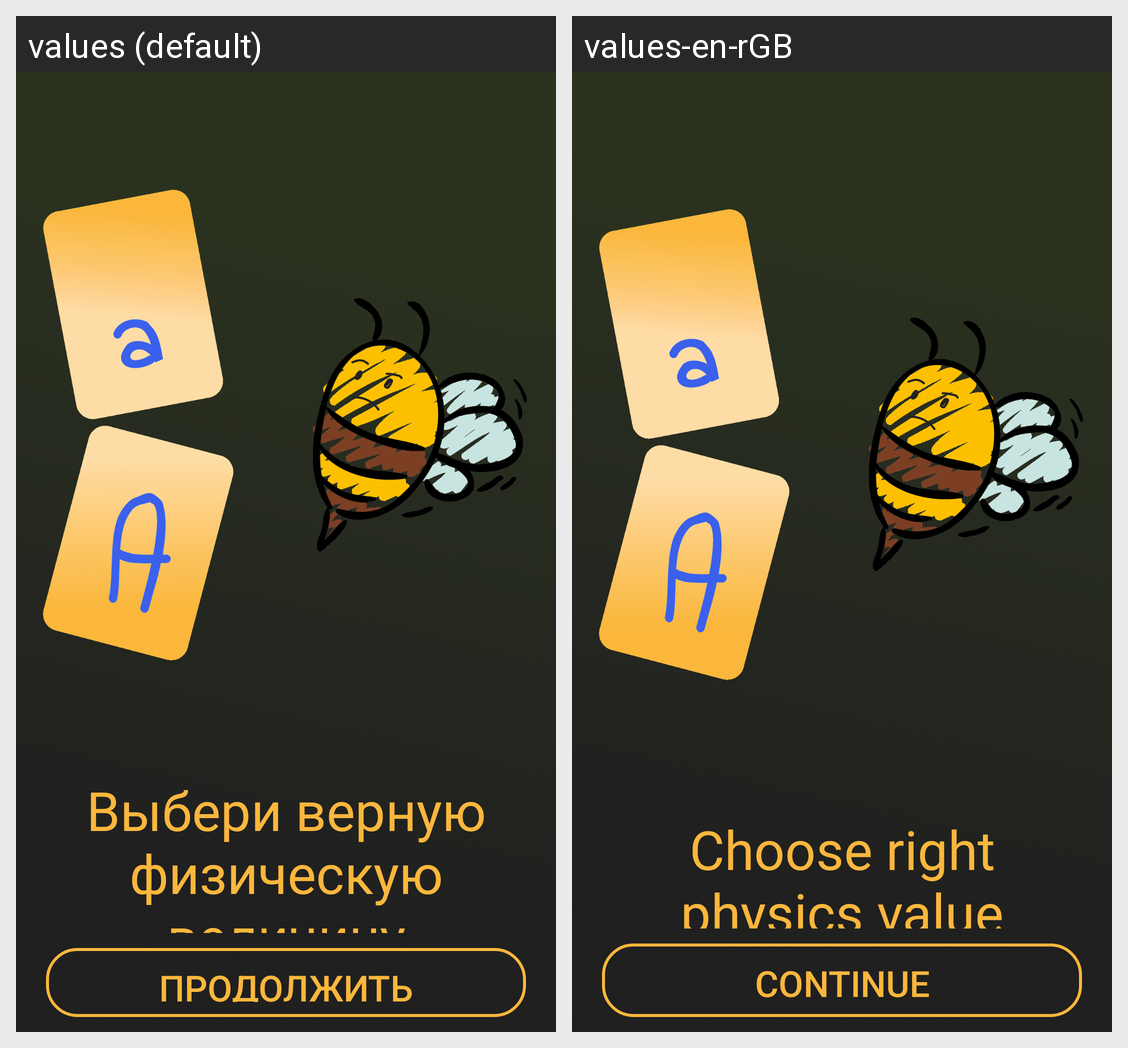

Translations of the strings shown on this Android screen, per locale in the grid:
Android screen res/layout/dialog.xml rendered under 2 locales, left to right: values (default), values-en-rGB. Device: Nexus 5 (rendered at 1080×1920; each locale shown at half size, 540×960, under a caption strip naming it); theme Theme.MyApplication.
Strings drawn on this screen, with the default value and each locale's value (text and hints the layout hard-codes, and strings that could not be matched under every locale, appear in the picture but are not listed):

rules
  values: Выбери верную физическую величину
  values-en-rGB: Choose right physics value

btn_dialog
  values: Продолжить
  values-en-rGB: Continue
